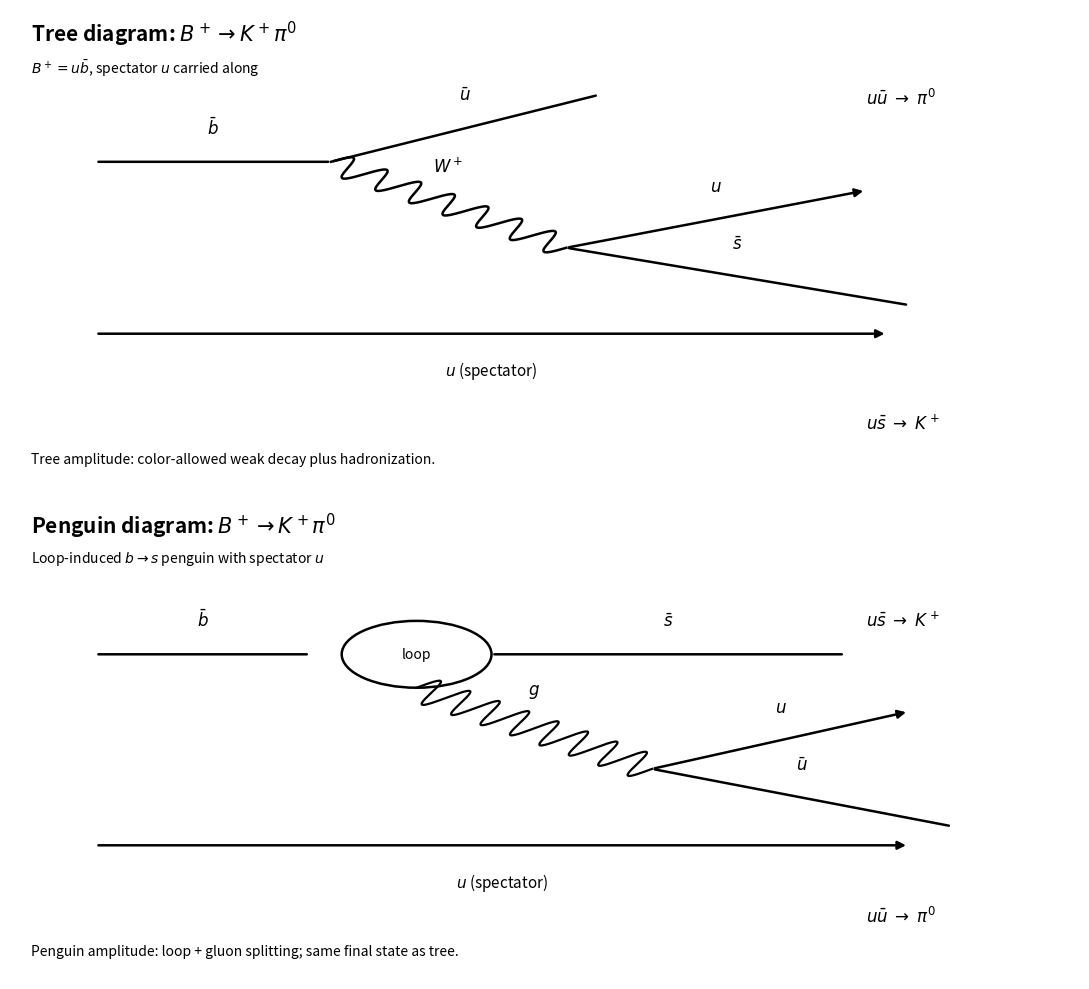

This chart was generated by the following Python code:
import matplotlib.pyplot as plt
from matplotlib.patches import FancyArrowPatch, Circle
import numpy as np

def fermion(ax, x1, y1, x2, y2, label=None, arrow=True, lw=1.8, label_offset=(0, 0.05), fs=12):
    style = '-|>' if arrow else '-'
    p = FancyArrowPatch((x1, y1), (x2, y2), arrowstyle=style, mutation_scale=12, lw=lw, color='black')
    ax.add_patch(p)
    if label:
        xm, ym = (x1+x2)/2 + label_offset[0], (y1+y2)/2 + label_offset[1]
        ax.text(xm, ym, label, ha='center', va='bottom', fontsize=fs)

def wavy(ax, x1, y1, x2, y2, label=None, amp=0.02, waves=7, lw=1.8, fs=12):
    t = np.linspace(0, 1, 300)
    dx, dy = x2 - x1, y2 - y1
    L = np.hypot(dx, dy)
    nx, ny = -dy / L, dx / L
    xs = x1 + dx * t + amp * np.sin(2 * np.pi * waves * t) * nx
    ys = y1 + dy * t + amp * np.sin(2 * np.pi * waves * t) * ny
    ax.plot(xs, ys, color='black', lw=lw)
    if label:
        ax.text((x1+x2)/2, (y1+y2)/2 + 0.06, label, ha='center', va='bottom', fontsize=fs)

def gluon(ax, x1, y1, x2, y2, label=None, amp=0.025, turns=8, lw=1.6, fs=12):
    t = np.linspace(0, 1, 400)
    dx, dy = x2 - x1, y2 - y1
    L = np.hypot(dx, dy)
    nx, ny = -dy / L, dx / L
    xs = x1 + dx * t + amp * np.sin(2 * np.pi * turns * t) * nx
    ys = y1 + dy * t + amp * np.sin(2 * np.pi * turns * t) * ny
    ax.plot(xs, ys, color='black', lw=lw)
    if label:
        ax.text((x1+x2)/2, (y1+y2)/2 + 0.06, label, ha='center', va='bottom', fontsize=fs)

def setup(ax, title, subtitle):
    ax.set_xlim(0, 1)
    ax.set_ylim(0, 1)
    ax.axis('off')
    ax.text(0.02, 0.98, title, ha='left', va='top', fontsize=15, fontweight='bold')
    ax.text(0.02, 0.90, subtitle, ha='left', va='top', fontsize=10)

fig, axes = plt.subplots(2, 1, figsize=(11, 10))

# Tree
ax = axes[0]
setup(ax, r"Tree diagram: $B^+ \to K^+ \pi^0$", r"$B^+ = u\bar b$, spectator $u$ carried along")
fermion(ax, 0.08, 0.68, 0.30, 0.68, r"$\bar b$", arrow=False)
fermion(ax, 0.08, 0.32, 0.82, 0.32, r"$u$ (spectator)", arrow=True, label_offset=(0, -0.10), fs=11)
fermion(ax, 0.30, 0.68, 0.55, 0.82, r"$\bar u$", arrow=False)
wavy(ax, 0.30, 0.68, 0.52, 0.50, r"$W^+$")
fermion(ax, 0.52, 0.50, 0.80, 0.62, r"$u$")
fermion(ax, 0.84, 0.38, 0.52, 0.50, r"$\bar s$", arrow=False)
ax.text(0.80, 0.80, r"$u\bar u \;\to\; \pi^0$", fontsize=12)
ax.text(0.80, 0.12, r"$u\bar s \;\to\; K^+$", fontsize=12)
ax.text(0.02, 0.05, "Tree amplitude: color-allowed weak decay plus hadronization.", fontsize=10)

# Penguin
ax = axes[1]
setup(ax, r"Penguin diagram: $B^+ \to K^+ \pi^0$", r"Loop-induced $b \to s$ penguin with spectator $u$")
fermion(ax, 0.08, 0.28, 0.84, 0.28, r"$u$ (spectator)", arrow=True, label_offset=(0, -0.10), fs=11)
fermion(ax, 0.08, 0.68, 0.28, 0.68, r"$\bar b$", arrow=False)
loop = Circle((0.38, 0.68), 0.07, fill=False, lw=1.8, color='black')
ax.add_patch(loop)
ax.text(0.38, 0.68, "loop", ha='center', va='center', fontsize=10)
fermion(ax, 0.45, 0.68, 0.78, 0.68, r"$\bar s$", arrow=False)
gluon(ax, 0.38, 0.61, 0.60, 0.44, r"$g$")
fermion(ax, 0.60, 0.44, 0.84, 0.56, r"$u$")
fermion(ax, 0.88, 0.32, 0.60, 0.44, r"$\bar u$", arrow=False)
ax.text(0.80, 0.74, r"$u\bar s \;\to\; K^+$", fontsize=12)
ax.text(0.80, 0.12, r"$u\bar u \;\to\; \pi^0$", fontsize=12)
ax.text(0.02, 0.05, "Penguin amplitude: loop + gluon splitting; same final state as tree.", fontsize=10)

plt.tight_layout()
plt.show()
